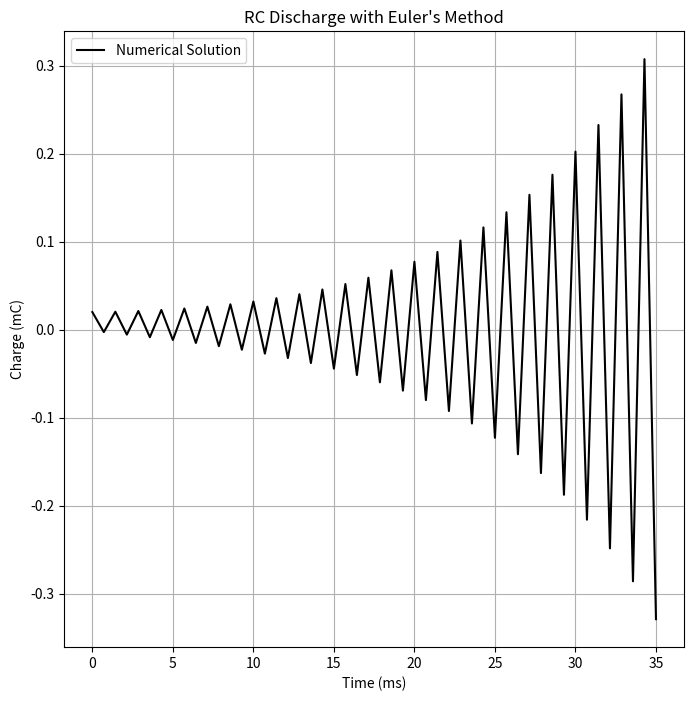

This figure's Python source:
import numpy as np
import matplotlib.pyplot as plt


q_0 = 0.02 #mC
iteration = 50
C = 1e-3  # m F
R = 5 #m ohm
h = (3.5*1e-2) / iteration
q = np.zeros(iteration)
t = np.linspace(0 , 3.5*1e-2 ,iteration)
q[0] = q_0
q[1] = q[0] - (q[0] * h) / (R * C)

for i in range(1, iteration):
    q[i] = q[i-2] - (q[i-1] * h) / (R * C)


plt.figure(figsize=(8,8))
plt.plot(t*1000, q, color="black", label="Numerical Solution")
plt.xlabel("Time (ms)")
plt.ylabel("Charge (mC)")
plt.title("RC Discharge with Euler's Method")
plt.legend()
plt.grid(True)
plt.show()